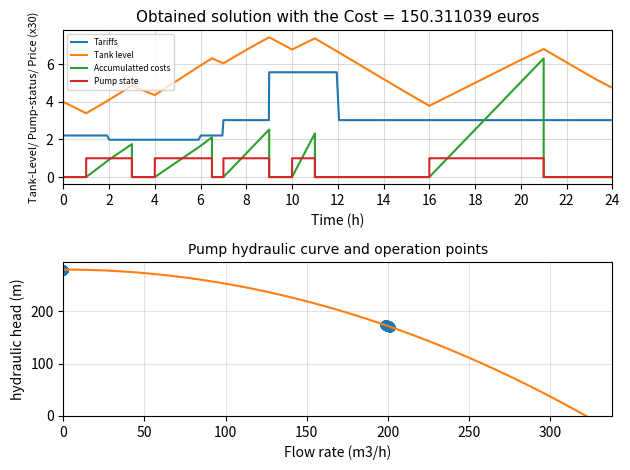
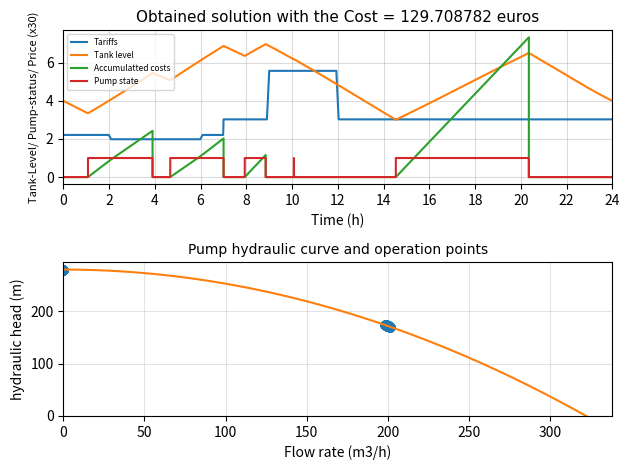

The matplotlib source for these figures, in order:
import numpy as np
import time
np.set_printoptions(threshold=np.inf, linewidth=400)
import math, matplotlib.pyplot as plt
from scipy.optimize import newton, minimize, Bounds, NonlinearConstraint, BFGS, differential_evolution
from scipy.integrate import solve_ivp

def Converter(x,nDutyCycles,maxInc,timeHorizon):
    # definição dos dicionários: times2integrate & pumpStates
    timeIntPumpStates = {'timeInt': [], 'pumpState': []}

    # criação da lista de timeSteps pelo x e maxInc, coloca por ordem e retira duplicados
    def Steps(x,nDutyCycles,maxInc,timeHorizon):
        # tomando o x para todas as horas 
        steps1=[]
        for i in range (0,nDutyCycles): 
            steps1.append(x[i]) # start of dutycycle 
            steps1.append(x[i]+x[nDutyCycles+i]) # end of dutycycle        
        return sorted(set(([round(p*maxInc,10) for p in range(0, int(timeHorizon/maxInc))] + [24] + steps1)))
 
    def pumpStateM3 (x,nDutyCycles,t): #função "x to state converter" para len(x)=24
        s = 0
        for i in range(0, nDutyCycles):
            if (t >= x[i] and t < x[i]+x[nDutyCycles+i]): s = 1 #print(t,x[i],x[i]+x[nDutyCycles+i],s)
        return s

    def pumpstatesList(x,nDutyCycles,timeSteps):
        pumpStateInSteps=[]
        for valueList in timeSteps:
            pumpStateInSteps.append(pumpStateM3(x,nDutyCycles,valueList))
        return pumpStateInSteps

    timeIntPumpStates['timeInt'] = Steps(x,nDutyCycles,maxInc,timeHorizon=timeHorizon)
    timeIntPumpStates['pumpState'] = pumpstatesList(x,nDutyCycles,timeSteps=timeIntPumpStates['timeInt'])
    #print(timeIntPumpStates)
    return timeIntPumpStates

def hydraulicSimulator(timeIntPumpStates,h0,iChart):
    #nInc = len(x)
    # definição dos dicionários
    fObjRest = {'fObj': None, 'g1': [], 'g2': []}

    # Cálculo dos consumos em cada t
    # definição do polinómio para o caudal QVC
    def Q_VC(t):
        a6 = -5.72800E-05; a5 = 3.9382E-03; a4=-9.8402E-02; a3 = 1.0477; a2 = -3.8621; a1 = -1.1695; a0 = 7.53930E+01
        QVC = a6*(t**6)+a5*(t**5)+a4*(t**4)+ a3*(t**3)+a2*(t**2)+a1*t+a0
        return QVC       

    # definição do polinómio para o caudal QR
    def Q_R(t):
        a3 = -0.004; a2 = 0.09; a1 = 0.1335; a0 = 20.0
        QR = a3*(t**3.)+a2*(t**2.)+a1*t + a0
        return QR

    # definição do tarifário usando o tempo inicial do incremento/timeStep
    def tarifario(ti):
        tarifHora = [None]*8; tarifCusto = [None]*8;
        set(tarifHora)
        tarifHora[0]= 0; tarifCusto[0]= 0.0737
        tarifHora[1]=2; tarifCusto[1]= 0.06618 #tarifCusto[1]= 0.06618
        tarifHora[2]=6; tarifCusto[2]=  0.0737
        tarifHora[3]=7; tarifCusto[3]=  0.10094
        tarifHora[4]=9; tarifCusto[4]=  0.18581
        tarifHora[5]=12; tarifCusto[5]= 0.10094
        tarifHora[6]=24.0; tarifCusto[6]= 0.10094
        tarifHora[7]=24.1; tarifCusto[7]= 0.10094 #for the t=24.0
        tarifF = 0.
        for i in range(0, len(tarifHora)-1):
            if (ti >= tarifHora[i]) & (ti < tarifHora[i+1]):
                tarifF = tarifCusto[i]
                break
        if tarifF == 0.: print("Erro no tarifário",ti,i); quit()
        return tarifF

    # Dados gerais, constantes e caracteristicas da rede
    g = 9.81; densidade = 1000.0; densg = g * densidade
    hFixo = 100.0; hF0 = h0; #4.0; #hmin =  3; hmax = 7.0; 
    AF = 155.0; V0 = 620.0;  LPR = 3500; LRF = 6000
    f =  0.02; d =  0.3

    # variáveis constantes e definição das perdas de carga (função do caudal Q)
    f32gpi2d5 = 32.0*f/(g*math.pi**2.0*d**5.)
    lossesCoefPR = f32gpi2d5*LPR; lossesCoefRF = f32gpi2d5*LRF
    def hLossesPR (Q, lossesCoefPR): # Caudal em m3/s
        return lossesCoefPR * Q**2.
    def hLossesRF (Q, lossesCoefRF): # Caudal em m3/s
        return lossesCoefRF * Q**2.

    # Dados da bomba e curva hidráulica
    etaP = 0.75; pumpCoef = [280., 0, -0.0027]
    def hPumpCurve (Q,pumpCoef): # caudal em m3/h
        return pumpCoef[2]*Q**2 + pumpCoef[1]*Q + pumpCoef[0]

    # Cálculo para encontrar a raíz Qp (equilibrio da bomba vs instalação): sum(h)=0
    def BalancePump (Qp, QR, pumpCoef,lossesCoefPR,lossesCoefRF,hF,hFixo):
        return hPumpCurve(Qp,pumpCoef)- hLossesPR(Qp/3600,lossesCoefPR)-hLossesRF((Qp-QR)/3600,lossesCoefRF) - hF - hFixo        
        #
    # Inicialização dos vetores
    CostPrev = []; Qp3 = []
    CostPrev.append(0.0)

    #timeHorizon = 24; maxInc = 1
    timeSteps = timeIntPumpStates['timeInt'] #Steps(x,maxInc,timeHorizon=timeHorizon)
    pumpStateInSteps = timeIntPumpStates['pumpState'] #pumpstatesList(x,timeSteps)

    # Equações diferenciais dN/dt=(Qp-Qr.QVC)/A & dC/dt=power*tarifario
    def difFunc(t, y, pumpState , AF,pumpCoef,lossesCoefPR,lossesCoefRF,hFixo, densg, etaP):
        #global Qp3
        Qp = 0; pumpPowerCost = 0; hF=y[0];
        QR= Q_R(t); QVC = Q_VC(t)
        if pumpState == 1:
            Qp = newton(BalancePump,x0=198,args=(QR,pumpCoef,lossesCoefPR,lossesCoefRF,hF,hFixo))
            pumpPowerCost = densg/etaP * Qp/3600 * hPumpCurve(Qp,pumpCoef) * tarifario(t)/1000. #tarif euro/kWh
            #print('para time=',t,'h; Qp=',Qp, QR, ' m3/h; com h=',hPumpCurve(Qp,pumpCoef),'m; tarif=',tarifario(t),'euro/kwh; Cost/time',pumpPowerCost,' euros/h')
        #print('time=',t,'s=', pumpState (x,t), 'flow=', float(Qp),'m3/h with h=', hPumpCurve(Qp,pumpCoef),' m Level=',y[0],' PowerCost=', pumpPowerCost,' Cost=',y[1])
        Qp3.append(float(Qp))
        return [(float(Qp) - QR - QVC)/AF, pumpPowerCost]

    fObjRest['g1'] = []; timeChart=[]; levelChart=[]; costChart=[]
    costT = 0
    for i in range(len(timeSteps)-1):
        # Explicit Runge-Kutta methods (‘RK23’, ‘RK45’, ‘DOP853’) should be used for non-stiff problems and implicit methods (‘Radau’, ‘BDF’) for stiff problems
        sol1 = solve_ivp(difFunc, t_span=[timeSteps[i],timeSteps[i+1]], y0=[hF0, 0.], t_eval=None,method='RK23', args=(pumpStateInSteps[i], AF,pumpCoef,lossesCoefPR,lossesCoefRF,hFixo,densg, etaP), max_step=0.1,dense_output=False)
        hF0 = sol1.y[0][len(sol1.y[1])-1];
        fObjRest['g1'].append(hF0);
        if iChart == 1: timeChart.extend(sol1.t); levelChart.extend(sol1.y[0]); costChart.extend(sol1.y[1]/10.);             
        costT += sol1.y[1][len(sol1.y[1])-1]
        #print('time=',sol1.t,'Level=',sol1.y[0],'Cost=',sol1.y[1],'hF final=',hF0, 'Cost final=',costT)

    fObjRest['fObj']=costT
    #print('len2',len(fObjRest['g1']))

    # Construção da solução grafica
    if iChart == 1:
        x1=[];y1=[];z1=[];pp1=[];pp2=[]; pp3=[]; 
        stateChart=[]; tarifarioChart=[]; hPumpChart=[]
        fig, (ax1,ax2) =plt.subplots(2)
        for i in range(len(timeChart)): stateChart.append(np.sign(costChart[i]))
        for i in timeChart: tarifarioChart.append(tarifario(i)*30)
        for i in Qp3: hPumpChart.append(hPumpCurve (i,pumpCoef))
        ax1.plot(timeChart,tarifarioChart,timeChart,levelChart,timeChart,costChart,timeChart,stateChart);        
        ax1.set_title('Obtained solution with the Cost = %f euros' % fObjRest['fObj'],fontname= 'Arial', fontsize= 11); ax1.set_xlabel('Time (h)'); 
        ax1.legend(['Tariffs', 'Tank level','Accumulatted costs','Pump state'],loc='best',ncol=1,fontsize= 6); ax1.set_xlim(xmin=0, xmax= 24)
        ax1.set_ylabel('Tank-Level/ Pump-status/ Price (x30)',fontsize= 8); ax1.grid(alpha=0.45); ax1.set_xticks(np.arange(min(timeChart), max(timeChart)+2, 2.0))
        qPChart = np.linspace(0,math.sqrt(pumpCoef[0]/-pumpCoef[2]), 400)
        hPChart = hPumpCurve(qPChart,pumpCoef)
        ax2.plot(Qp3,hPumpChart,'o',qPChart,hPChart); ax2.set_xlim(xmin=0); ax2.set_ylim(ymin=0)
        ax2.set_title('Pump hydraulic curve and operation points',fontname= 'Arial', fontsize= 10); ax2.set_ylabel('hydraulic head (m)'); ax2.set_xlabel('Flow rate (m3/h)'); ax2.grid(alpha=0.35);
        fig.tight_layout()
        plt.show(block=True)
        
    #exit()
    return fObjRest

def predicter(x,nDutyCycles,maxInc,timeHorizon,h0,iChart):
    timeIntPumpStates = Converter(x,nDutyCycles,maxInc,timeHorizon)
    fObjRest = hydraulicSimulator(timeIntPumpStates,h0,iChart)
    return fObjRest

def fun_obj(x,nDutyCycles,maxInc,timeHorizon,h0): #https://stackoverflow.com/questions/63326820/sharing-objective-and-constraint-calculation-within-scipy-optimize-minimize-sl
    if any(t < 0 for t in x): print (x)
    if any(t > 24 for t in x): print (x)
    #print ('func_obj,x=',x)
    res = predicter(x,nDutyCycles,maxInc,timeHorizon,h0,iChart=0)
    cost = res['fObj']
    #print (x, cost)
    return cost

def fun_constr_1(x,nDutyCycles,maxInc,timeHorizon,h0):
    #print('fun_constr_1 x=',x)
    res = predicter(x,nDutyCycles,maxInc,timeHorizon,h0,iChart=0)
    g1 = res['g1']
    #print(len(g1),'contr1=',g1)
    return g1

def fun_constr_2(x,nDutyCycles,timeHorizon):
    constr2 = []
    for i in range(nDutyCycles-1):
        constr2.append(x[i]+x[i+nDutyCycles] - x[i+1]) # x[i]+x[i+nDutyCycles] -x[i+1] < 0
    constr2.append(x[nDutyCycles-1]+x[2*nDutyCycles-1] - timeHorizon)
    #print('contr2=',constr2); exit()
    return constr2

def fun_constr_3(x,nDutyCycles,maxInc,timeHorizon,h0):
    hLevelOptim = h0; #4.5 #continuity constraint, h_final >= hLevelOptim, however, here writtem as optimum final level for a MPC
    res = predicter(x,nDutyCycles,maxInc,timeHorizon,h0,iChart=0)
    g3 = hLevelOptim - res['g1'][len(res['g1'])-1] # must be <= 0 
    #print(res['g1'][len(res['g1'])-1],'contr3=',g3)
    return g3

def fun_obj_Aument(x,nDutyCycles,maxInc,timeHorizon,h0):
    #print('x obj_Aument=',x)
    if any(t < 0 for t in x): print ('Warning, x=',x)
    if any(t > 24 for t in x): print ('Warning, x=',x)
    hmin =  3.0; hmax = 7.0; hLevelOptim = h0; #4.0
    penalMax = 1.e10; penalMed = 100; penalCoeff= 300
    
    constr2 = 0. #sum for non-physical solutions (equivalent to constraint 2)
    for i in range(nDutyCycles-1):
        constr2 += max(0.0,(x[i]+x[i+nDutyCycles] - x[i+1]))*penalMax # x[i]+x[i+nDutyCycles] -x[i+1] < 0
    constr2 += max(0.0,(x[nDutyCycles-1]+x[2*nDutyCycles-1] - timeHorizon))*penalMax
    if constr2 > 0. : 
        if (constr2 < 120):print('Unfeasable solution',constr2,'x=',x)
        return constr2 # There is no point of continuing to calculate further for non-physical solutions

    res = predicter(x,nDutyCycles,maxInc,timeHorizon,h0,iChart=0)
    cost = res['fObj']
    cost2 = sum([penalCoeff*(max(0.0,hmin-x)**2.)+penalCoeff*(max(0.0,x-hmax)**2.) for x in res['g1']])
    cost3 = penalCoeff*(max(0.0, hLevelOptim - res['g1'][len(res['g1'])-1])**2.) 
    #print('for2=', [max(0.0,hmin-x)**2. for x in res['g1']],[max(0.0,x-hmax)**2. for x in res['g1']] )     
    if (cost + cost2 + cost3 < 129.): 
        print ('fun_obj_Aument =',x,'cost=', round(cost,3), 'cost2=', round(cost2,2), 'cost3=', round(cost3,2))
        #exit()
    return (cost + cost2 + cost3)

def main():
    # main program (driver) for M3 formulation
    nDutyCycles= 5; nInc = 1 #nInc makes more steps (warn: it can change the number of level constraints)
    timeHorizon = 24; maxInc = timeHorizon/nInc
    h0 = 4.0 #Initial tank level 

    # Declaração de solução inicial #x = [.65 for i in range (0, nInc)];
    x = [1, 4, 7, 10., 16.] + [2, 2.5, 2., 1., 5.] #x = [1, 4, 7, 10., 13., 17., 20.] + [2, 2.5, 2., 1., 1., 1., 1.]
    #x = [0.8651, 1.8959, 2.0, 13.0107, 20.8001, 0.1333, 0.0911, 5.0055, 4.5446, 2.0941] #cost =128.17 (best DE) after a million of evaluations
    #x = [1.139, 3.6106, 8.0386, 11.0834, 13.6983, 1.8565, 3.3797, 0.416, 0.0119, 6.2323] #cost=129.204159675425 Trust-constrained after 7315 evaluations
    #x = [0.5404, 3.2624, 6.4569, 10.1365, 13.0823, 2.2977, 2.4141, 0.5417, 0.01, 6.636] # cost=129.31729743586635 SLSQP after 86 evaluations
    print('Variable time window=',maxInc,'in a time Horizon of',timeHorizon,'h and InitialSol=',x)
    print('initial times of the duty cycles',x[:nDutyCycles],' duration=',x[nDutyCycles:])

    fObjRest = predicter(x, nDutyCycles, maxInc,timeHorizon,h0,iChart=1)
    st = time.time()
    #exit()
    iOptimum = 2 # switch to choose the optimizer 1: trustConstrained; 2: SLSQP; 3: DE; ...
    hmin =  3; hmax = 7.0;
    FD_dx = 1.E-4
    # Nao pode ser 0 nem 1 para que as restrições sejam sempre do mesmo número (foi retirada a duplicação nos incrementos).
    bounds = Bounds([0.01 for i in range(2*nDutyCycles)], [23.99 for i in range(2*nDutyCycles)], keep_feasible=True)
    c1 = NonlinearConstraint(lambda x: fun_constr_1(x,nDutyCycles,maxInc,timeHorizon,h0), hmin, hmax, jac='2-point', hess=BFGS(), keep_feasible=False, finite_diff_rel_step = FD_dx)
    c2 = NonlinearConstraint(lambda x: fun_constr_2(x,nDutyCycles,timeHorizon), -np.inf, 0.0, jac='2-point', hess=BFGS(), keep_feasible=True, finite_diff_rel_step = FD_dx)
    c3 = NonlinearConstraint(lambda x: fun_constr_3(x,nDutyCycles,maxInc,timeHorizon,h0), -np.inf, 0.0, jac='2-point', hess=BFGS(), keep_feasible=False, finite_diff_rel_step = FD_dx)

    if iOptimum == 1: # Trust-constraint Gradient-based optimizers
        res = minimize(fun_obj, x, args=(nDutyCycles,maxInc,timeHorizon,h0), method='trust-constr', jac='2-point', hess=BFGS(), constraints=[c1, c2, c3],
                            options={'verbose': 3,'finite_diff_rel_step': 0.01}, bounds=bounds)

    if iOptimum == 2: # Sequential Least Squares Programming (SLSQP) Gradient-based optimizers; OptimizeWarning: Constraint options `finite_diff_jac_sparsity`, `finite_diff_rel_step`, `keep_feasible`, and `hess`are ignored by this method.
        res = minimize(fun_obj, x, args=(nDutyCycles,maxInc,timeHorizon,h0), method='SLSQP', jac='2-point', constraints=[c1,c2,c3], 
                        options={'ftol':0.01,'maxiter':50,'eps':FD_dx,'finite_diff_rel_step': FD_dx,'iprint': 3, 'disp': True}, bounds=bounds)

    if iOptimum == 3:
        res = differential_evolution(fun_obj_Aument, bounds=bounds,args=(nDutyCycles,maxInc,timeHorizon,h0),maxiter=1000, popsize= 200, #constraints=[c2,c1,c3], 
                                    x0 = x, polish=False,vectorized=False, workers=1,disp=True,updating='immediate') 

    #print("res=",res)
    #print("Solução final: x=",[round(res.x[i], 3) for i in range(len(res.x))])
    #a=input('')

    # get the end time and get the execution time
    et = time.time(); elapsed_time = et - st 
    fObjRest = predicter(res.x,nDutyCycles, maxInc,timeHorizon,h0,iChart=1)
    print('Execution time:', elapsed_time/60, 'minutos; CustoF=',fObjRest['fObj'],'solution=',[round(res.x[i], 4) for i in range(len(res.x))], '\n')

if __name__ == "__main__":
    main()
